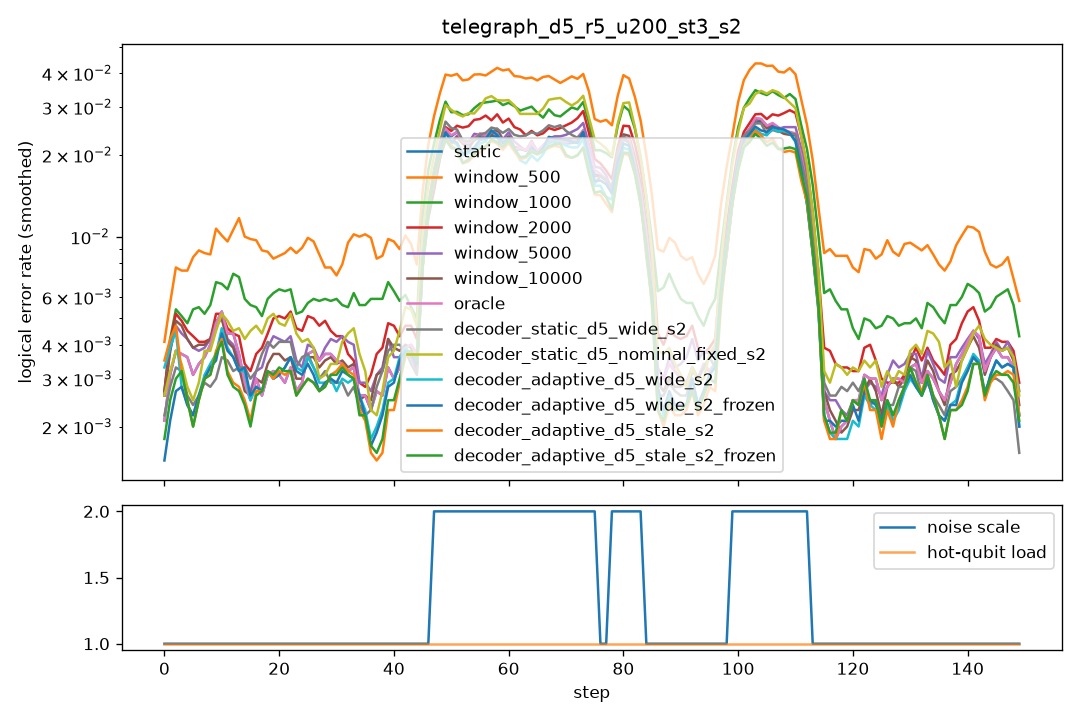

The table this chart was drawn from, first rows:
step, scale, n_hot, hot_p, static, window_500, window_1000, window_2000, window_5000, window_10000, oracle, decoder_static_d5_wide_s2, decoder_static_d5_nominal_fixed_s2, decoder_adaptive_d5_wide_s2, decoder_adaptive_d5_wide_s2_frozen, decoder_adaptive_d5_stale_s2, decoder_adaptive_d5_stale_s2_frozen
0, 1.0, 0, 0.0, 0.0035, 0.0085, 0.005, 0.0045, 0.0045, 0.0045, 0.0035, 0.0035, 0.0045, 0.01, 0.001, 0.0095, 0.001
1, 1.0, 0, 0.0, 0.0035, 0.0075, 0.006, 0.005, 0.005, 0.005, 0.0035, 0.006, 0.006, 0.005, 0.005, 0.005, 0.005
2, 1.0, 0, 0.0, 0.0035, 0.0045, 0.0025, 0.004, 0.0035, 0.0035, 0.0035, 0.0015, 0.0025, 0.0015, 0.0015, 0.003, 0.003
3, 1.0, 0, 0.0, 0.005, 0.008, 0.0075, 0.007, 0.006, 0.006, 0.005, 0.003, 0.003, 0.003, 0.003, 0.0035, 0.0035
4, 1.0, 0, 0.0, 0.0035, 0.01, 0.006, 0.0055, 0.0045, 0.0055, 0.0035, 0.0025, 0.003, 0.003, 0.003, 0.0025, 0.0025
5, 1.0, 0, 0.0, 0.003, 0.0075, 0.0035, 0.003, 0.003, 0.0035, 0.003, 0.003, 0.0025, 0.0015, 0.0015, 0.002, 0.002
6, 1.0, 0, 0.0, 0.003, 0.0075, 0.0045, 0.003, 0.004, 0.0025, 0.003, 0.003, 0.003, 0.003, 0.003, 0.0015, 0.0015
7, 1.0, 0, 0.0, 0.001, 0.009, 0.0055, 0.003, 0.002, 0.002, 0.001, 0.0005, 0.001, 0.0005, 0.0005, 0.0005, 0.0005
8, 1.0, 0, 0.0, 0.0065, 0.0105, 0.008, 0.006, 0.0055, 0.0065, 0.0065, 0.004, 0.005, 0.005, 0.005, 0.006, 0.006
9, 1.0, 0, 0.0, 0.0045, 0.009, 0.0045, 0.0055, 0.005, 0.0055, 0.0045, 0.004, 0.0075, 0.0055, 0.005, 0.005, 0.005
10, 1.0, 0, 0.0, 0.005, 0.007, 0.0055, 0.0035, 0.0045, 0.0045, 0.005, 0.0025, 0.0025, 0.003, 0.003, 0.0025, 0.0025
11, 1.0, 0, 0.0, 0.007, 0.018, 0.0105, 0.008, 0.0065, 0.006, 0.007, 0.004, 0.0065, 0.0045, 0.004, 0.005, 0.0045
12, 1.0, 0, 0.0, 0.0035, 0.006, 0.005, 0.003, 0.0035, 0.0025, 0.0035, 0.0035, 0.0045, 0.005, 0.005, 0.0025, 0.0025
13, 1.0, 0, 0.0, 0.002, 0.008, 0.0065, 0.003, 0.0015, 0.002, 0.002, 0.0035, 0.0035, 0.0015, 0.002, 0.001, 0.001
14, 1.0, 0, 0.0, 0.0045, 0.014, 0.009, 0.0045, 0.004, 0.0045, 0.0045, 0.0025, 0.0055, 0.004, 0.004, 0.0035, 0.0035
15, 1.0, 0, 0.0, 0.0015, 0.0125, 0.0045, 0.003, 0.002, 0.0015, 0.0015, 0.003, 0.003, 0.001, 0.001, 0.002, 0.002
16, 1.0, 0, 0.0, 0.003, 0.0095, 0.0045, 0.0035, 0.0035, 0.003, 0.003, 0.004, 0.0045, 0.0045, 0.0045, 0.0035, 0.003
17, 1.0, 0, 0.0, 0.0015, 0.005, 0.0035, 0.002, 0.0025, 0.002, 0.0015, 0.002, 0.006, 0.0015, 0.0015, 0.0005, 0.0005
18, 1.0, 0, 0.0, 0.0045, 0.0075, 0.006, 0.0055, 0.004, 0.004, 0.0045, 0.0045, 0.0045, 0.003, 0.003, 0.004, 0.004
19, 1.0, 0, 0.0, 0.0025, 0.01, 0.007, 0.0055, 0.0045, 0.004, 0.0025, 0.005, 0.004, 0.0035, 0.0035, 0.0035, 0.004
20, 1.0, 0, 0.0, 0.004, 0.012, 0.0085, 0.0055, 0.005, 0.004, 0.004, 0.005, 0.006, 0.0035, 0.0035, 0.0045, 0.0045
21, 1.0, 0, 0.0, 0.0035, 0.007, 0.006, 0.0065, 0.0055, 0.0045, 0.0035, 0.003, 0.0055, 0.0035, 0.0035, 0.0025, 0.0025
22, 1.0, 0, 0.0, 0.001, 0.006, 0.0045, 0.0025, 0.002, 0.002, 0.001, 0.003, 0.004, 0.002, 0.002, 0.0015, 0.0015
23, 1.0, 0, 0.0, 0.0035, 0.0085, 0.0055, 0.005, 0.0035, 0.003, 0.0035, 0.0045, 0.004, 0.004, 0.004, 0.0035, 0.0035
24, 1.0, 0, 0.0, 0.0045, 0.012, 0.0075, 0.007, 0.0055, 0.0045, 0.0045, 0.005, 0.0065, 0.005, 0.005, 0.004, 0.004
25, 1.0, 0, 0.0, 0.001, 0.01, 0.0025, 0.002, 0.001, 0.001, 0.001, 0.001, 0.002, 0.002, 0.0015, 0.0015, 0.0015
26, 1.0, 0, 0.0, 0.0045, 0.009, 0.0065, 0.006, 0.0045, 0.0045, 0.0045, 0.0045, 0.004, 0.003, 0.003, 0.0035, 0.0035
27, 1.0, 0, 0.0, 0.005, 0.01, 0.0065, 0.0055, 0.0055, 0.005, 0.005, 0.0035, 0.0045, 0.004, 0.0035, 0.0025, 0.0025
28, 1.0, 0, 0.0, 0.004, 0.007, 0.0065, 0.0045, 0.003, 0.003, 0.004, 0.0025, 0.0025, 0.0025, 0.0025, 0.003, 0.003
29, 1.0, 0, 0.0, 0.003, 0.007, 0.007, 0.0055, 0.0035, 0.003, 0.003, 0.0035, 0.002, 0.003, 0.003, 0.003, 0.003
30, 1.0, 0, 0.0, 0.002, 0.0055, 0.003, 0.003, 0.003, 0.002, 0.002, 0.002, 0.0025, 0.002, 0.0025, 0.002, 0.002
31, 1.0, 0, 0.0, 0.0045, 0.009, 0.006, 0.004, 0.006, 0.005, 0.0045, 0.003, 0.0055, 0.0035, 0.0035, 0.005, 0.005
32, 1.0, 0, 0.0, 0.004, 0.0075, 0.007, 0.0045, 0.005, 0.004, 0.004, 0.0035, 0.0045, 0.0025, 0.003, 0.003, 0.0025
33, 1.0, 0, 0.0, 0.0035, 0.0105, 0.005, 0.0045, 0.004, 0.0035, 0.0035, 0.0025, 0.006, 0.004, 0.004, 0.004, 0.004
34, 1.0, 0, 0.0, 0.002, 0.015, 0.0065, 0.0025, 0.0025, 0.002, 0.002, 0.002, 0.0035, 0.0025, 0.0025, 0.002, 0.002
35, 1.0, 0, 0.0, 0.0025, 0.009, 0.0065, 0.002, 0.0025, 0.0025, 0.0025, 0.003, 0.0035, 0.0025, 0.002, 0.0015, 0.0015
36, 1.0, 0, 0.0, 0.001, 0.008, 0.003, 0.001, 0.0005, 0.0005, 0.001, 0.001, 0.001, 0.0015, 0.0015, 0.001, 0.001
37, 1.0, 0, 0.0, 0.004, 0.0085, 0.007, 0.004, 0.005, 0.0045, 0.004, 0.0025, 0.002, 0.001, 0.001, 0.002, 0.0025
38, 1.0, 0, 0.0, 0.002, 0.009, 0.0065, 0.006, 0.003, 0.003, 0.002, 0.003, 0.0015, 0.0015, 0.0015, 0.0015, 0.0015
39, 1.0, 0, 0.0, 0.004, 0.007, 0.0065, 0.0055, 0.0045, 0.005, 0.004, 0.0045, 0.003, 0.0035, 0.0035, 0.0015, 0.0015
40, 1.0, 0, 0.0, 0.002, 0.01, 0.0065, 0.003, 0.0035, 0.003, 0.002, 0.005, 0.006, 0.004, 0.0035, 0.002, 0.0025
41, 1.0, 0, 0.0, 0.0045, 0.0145, 0.0075, 0.0055, 0.005, 0.0055, 0.0045, 0.004, 0.0055, 0.0045, 0.0045, 0.0045, 0.0045
42, 1.0, 0, 0.0, 0.0025, 0.0075, 0.0045, 0.0035, 0.002, 0.003, 0.0025, 0.0035, 0.003, 0.0015, 0.0015, 0.002, 0.0025
43, 1.0, 0, 0.0, 0.0035, 0.006, 0.004, 0.004, 0.003, 0.0025, 0.0035, 0.003, 0.005, 0.0045, 0.0045, 0.0045, 0.004
44, 1.0, 0, 0.0, 0.007, 0.0125, 0.008, 0.0075, 0.006, 0.006, 0.007, 0.0035, 0.008, 0.005, 0.005, 0.005, 0.005
45, 1.0, 0, 0.0, 0.0025, 0.0065, 0.0035, 0.003, 0.002, 0.0025, 0.0025, 0.003, 0.0055, 0.003, 0.003, 0.003, 0.003
46, 1.0, 0, 0.0, 0.003, 0.007, 0.005, 0.003, 0.003, 0.0025, 0.003, 0.0025, 0.002, 0.003, 0.003, 0.003, 0.003
47, 2.0, 0, 0.0, 0.0255, 0.041, 0.0385, 0.0275, 0.025, 0.025, 0.0255, 0.026, 0.0305, 0.0245, 0.0255, 0.0235, 0.024
48, 2.0, 0, 0.0, 0.024, 0.042, 0.033, 0.025, 0.0235, 0.0225, 0.025, 0.0285, 0.0305, 0.0285, 0.027, 0.027, 0.026
49, 2.0, 0, 0.0, 0.0245, 0.0425, 0.03, 0.0285, 0.0225, 0.0215, 0.0245, 0.0285, 0.0305, 0.024, 0.0255, 0.0265, 0.0275
50, 2.0, 0, 0.0, 0.0255, 0.0355, 0.0275, 0.022, 0.0225, 0.025, 0.026, 0.025, 0.03, 0.022, 0.022, 0.019, 0.019
51, 2.0, 0, 0.0, 0.0235, 0.0365, 0.028, 0.0235, 0.0205, 0.0205, 0.024, 0.0245, 0.031, 0.0215, 0.021, 0.018, 0.0175
52, 2.0, 0, 0.0, 0.0195, 0.039, 0.025, 0.0235, 0.022, 0.0205, 0.0185, 0.019, 0.0245, 0.0165, 0.0165, 0.018, 0.016
53, 2.0, 0, 0.0, 0.0285, 0.045, 0.0335, 0.0305, 0.03, 0.0285, 0.0285, 0.027, 0.0255, 0.025, 0.026, 0.022, 0.025
54, 2.0, 0, 0.0, 0.014, 0.032, 0.026, 0.0265, 0.0165, 0.0155, 0.0145, 0.0175, 0.0275, 0.0145, 0.0155, 0.016, 0.016
55, 2.0, 0, 0.0, 0.0235, 0.037, 0.0285, 0.0235, 0.0215, 0.02, 0.025, 0.0245, 0.034, 0.024, 0.0245, 0.0205, 0.0215
56, 2.0, 0, 0.0, 0.0275, 0.0445, 0.0355, 0.0305, 0.0295, 0.0295, 0.029, 0.026, 0.0305, 0.0235, 0.024, 0.0225, 0.0225
57, 2.0, 0, 0.0, 0.023, 0.0395, 0.031, 0.0245, 0.021, 0.0215, 0.023, 0.024, 0.0325, 0.023, 0.0235, 0.021, 0.021
58, 2.0, 0, 0.0, 0.026, 0.043, 0.035, 0.0345, 0.028, 0.028, 0.0265, 0.0285, 0.037, 0.027, 0.027, 0.026, 0.0265
59, 2.0, 0, 0.0, 0.0175, 0.0385, 0.027, 0.021, 0.021, 0.0195, 0.018, 0.023, 0.0305, 0.0255, 0.024, 0.0225, 0.0225
... 90 more rows
